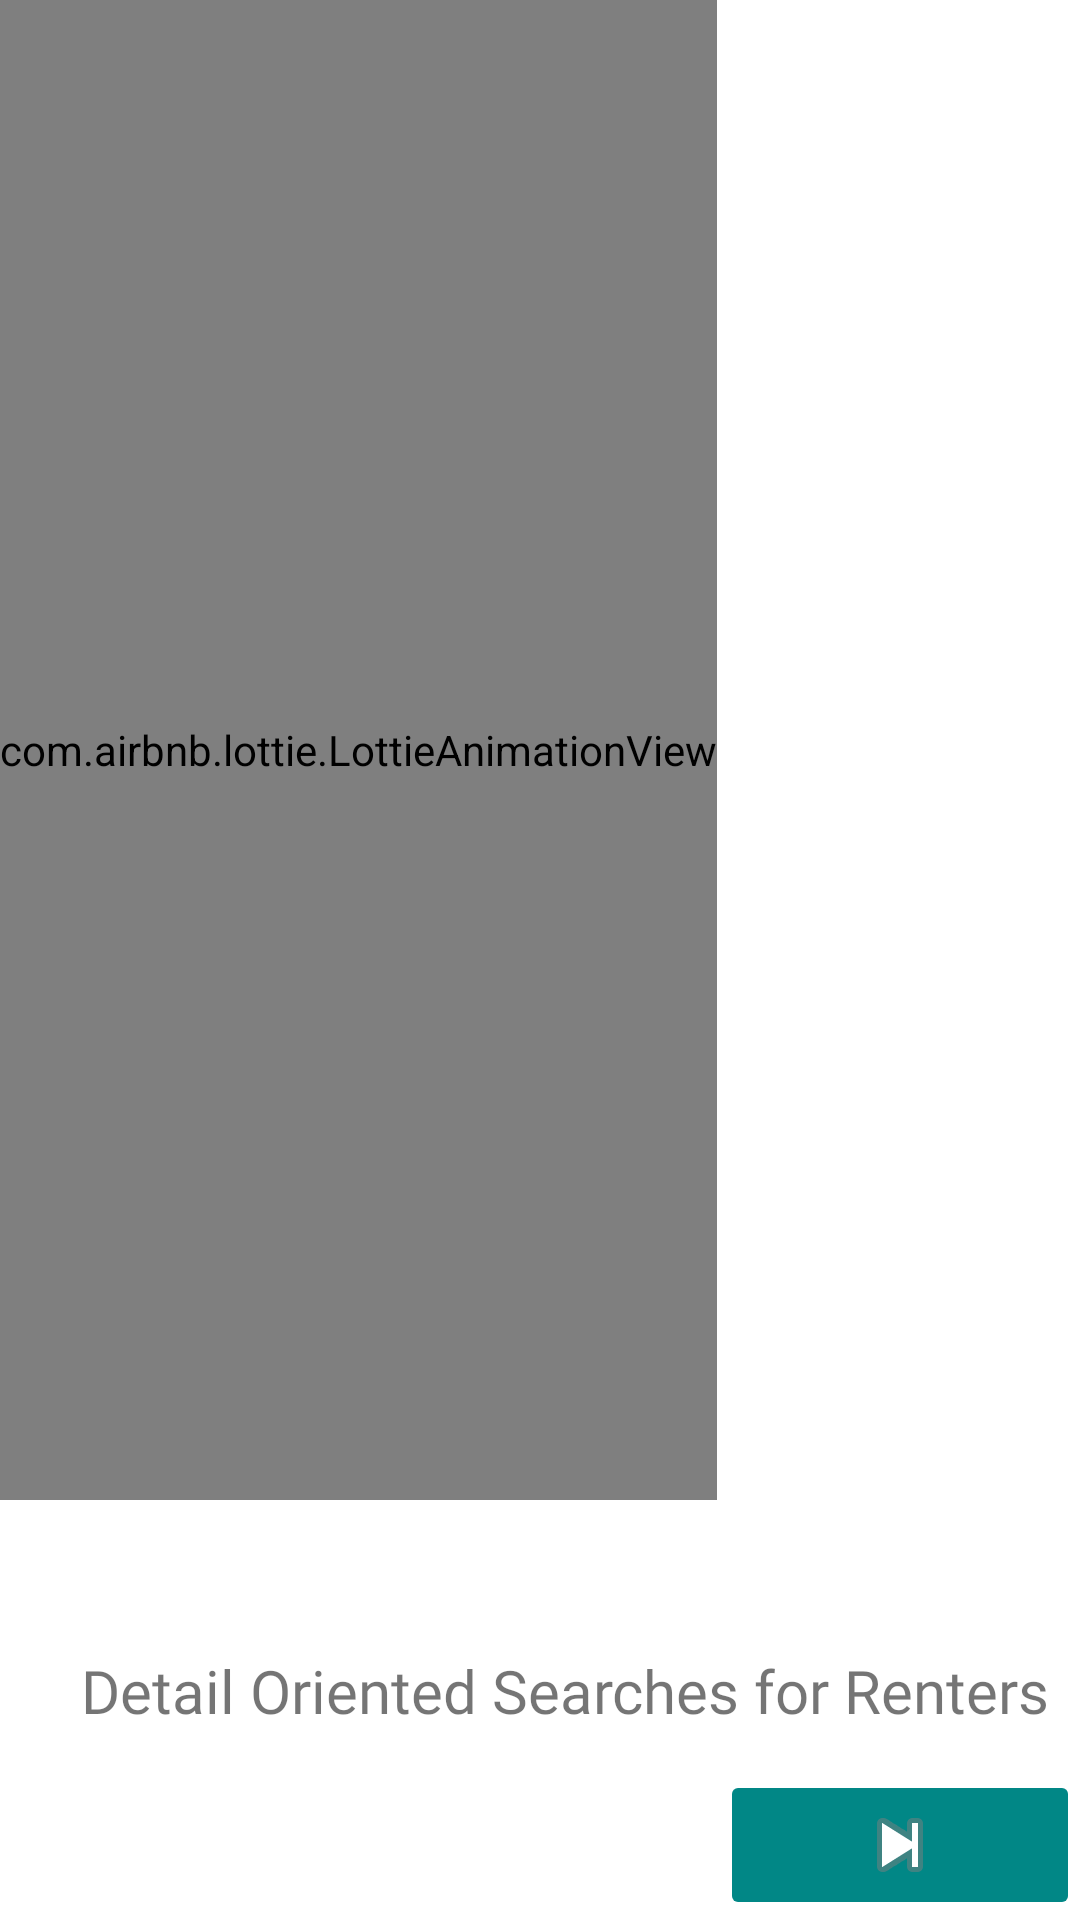

Android layout source for this screen:
<!-- AndroidManifest.xml: application theme Theme.FinalAssingment -->
<!-- res/layout/activity_splashscreen2.xml -->
<?xml version="1.0" encoding="utf-8"?>
<FrameLayout xmlns:android="http://schemas.android.com/apk/res/android"
    xmlns:app="http://schemas.android.com/apk/res-auto"
    xmlns:tools="http://schemas.android.com/tools"
    android:layout_width="match_parent"
    android:orientation="vertical"
    android:layout_height="match_parent"
    tools:context=".Splashscreen2"
    android:background="@color/one"
    >
    <LinearLayout
        android:layout_width="match_parent"
        android:layout_height="match_parent"
        android:orientation="horizontal"
        >

        <com.airbnb.lottie.LottieAnimationView

            android:id="@+id/animationView1"
            android:layout_width="wrap_content"
            android:layout_height="500dp"
            app:lottie_fileName="data5.json"
            app:lottie_loop="true"
            app:lottie_autoPlay="true"
            app:lottie_speed="1.25"
            />
    </LinearLayout>

    <TextView
        android:fontFamily="@font/cinzel"
        android:layout_marginTop="550dp"
        android:layout_gravity="end"
        android:layout_width="wrap_content"
        android:layout_height="wrap_content"
        android:textSize="20dp"
        android:text="Detail Oriented Searches for Renters  "
        />
    <ImageButton
        android:id="@+id/next1"
        android:layout_width="120dp"
        android:layout_height="50dp"
        android:layout_gravity="end"
        android:layout_marginTop="590dp"
        android:backgroundTint="@color/teal_700"
        android:src="@android:drawable/ic_media_next"
        />
</FrameLayout>
<!-- resources referenced by this layout -->
<resources>
  <style name="Theme.FinalAssingment" parent="Theme.MaterialComponents.DayNight.NoActionBar">
          
          <item name="colorPrimary">@color/purple_500</item>
          <item name="colorPrimaryVariant">@color/purple_700</item>
          <item name="colorOnPrimary">@color/white</item>
          
          <item name="colorSecondary">@color/teal_200</item>
          <item name="colorSecondaryVariant">@color/teal_700</item>
          <item name="colorOnSecondary">@color/black</item>
          
          <item name="android:statusBarColor" tools:targetApi="l">?attr/colorPrimaryVariant</item>
          
      </style>
  <!-- not gathered from this repository: default colours our renderer supplied (Android Studio template values) -->
  <color name="purple_500">#FF6200EE</color>
  <color name="purple_700">#FF3700B3</color>
  <color name="teal_200">#FF03DAC5</color>
  <color name="teal_700">#FF018786</color>
  <color name="black">#FF000000</color>
  <color name="white">#FFFFFFFF</color>
</resources>
